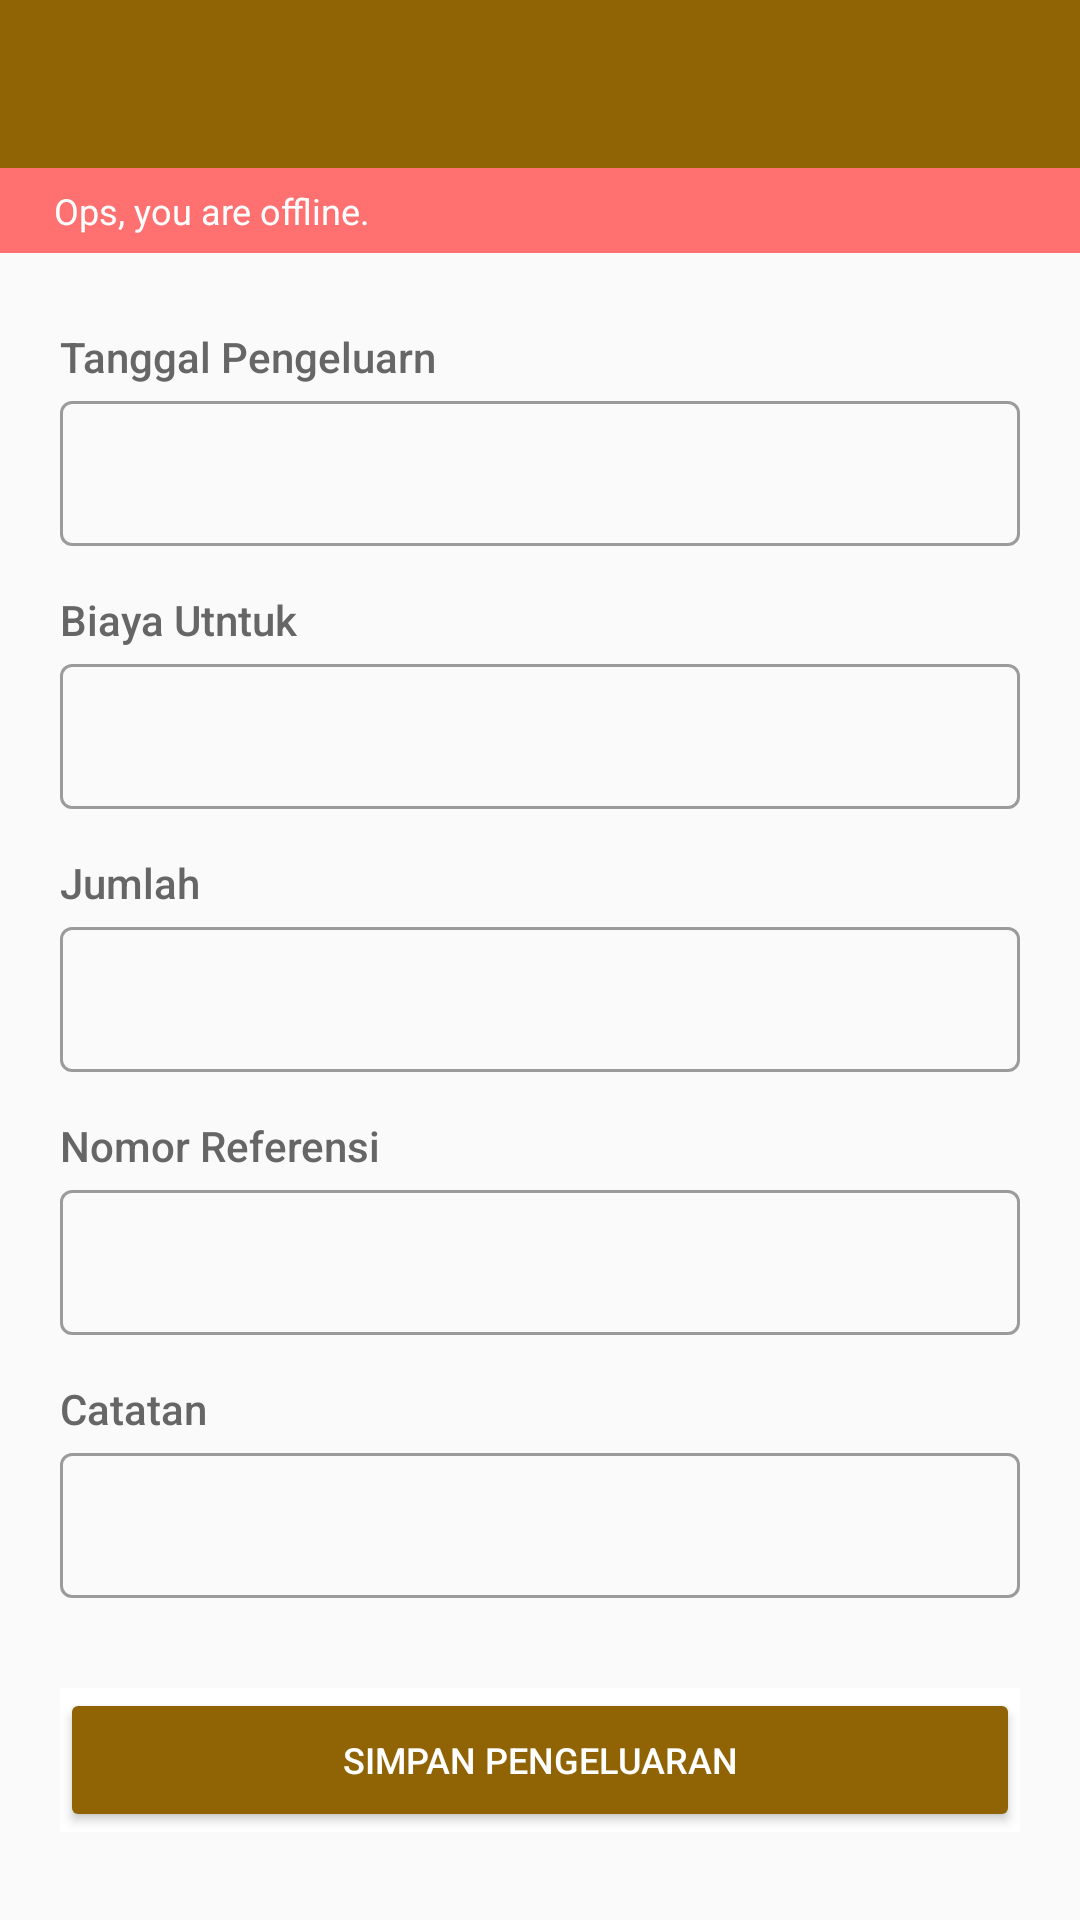

Reconstruct the res/layout file that produces this screen, plus the resources it refers to.
<!-- AndroidManifest.xml: application theme BaseTheme -->
<!-- res/layout/activity_form_create_pengeluaran.xml -->
<?xml version="1.0" encoding="utf-8"?>
<LinearLayout xmlns:android="http://schemas.android.com/apk/res/android"
    xmlns:app="http://schemas.android.com/apk/res-auto"
    android:layout_width="match_parent"
    android:layout_height="match_parent"
    android:orientation="vertical"
    android:theme="@style/AppTheme.Material">

    <com.google.android.material.appbar.AppBarLayout
        android:layout_width="match_parent"
        android:layout_height="wrap_content"
        android:theme="@style/AppTheme.AppBarOverlay">

        <androidx.appcompat.widget.Toolbar
            android:id="@+id/toolbar"
            android:layout_width="match_parent"
            android:layout_height="?android:attr/actionBarSize"
            android:background="@color/primary_register_dark"
            android:theme="@style/ThemeOverlay.AppCompat.Dark.ActionBar"
            app:contentInsetStartWithNavigation="0dp"
            app:popupTheme="@style/ThemeOverlay.AppCompat.Light" />

    </com.google.android.material.appbar.AppBarLayout>

    <include layout="@layout/include_banner_info" />

    <androidx.core.widget.NestedScrollView
        android:layout_width="match_parent"
        android:layout_height="match_parent"
        android:fitsSystemWindows="true">

        <LinearLayout
            android:layout_width="match_parent"
            android:layout_height="wrap_content"
            android:orientation="vertical"
            android:paddingHorizontal="@dimen/spacing_mlarge"
            android:paddingVertical="@dimen/spacing_mxlarge">
            <TextView
                android:layout_width="wrap_content"
                android:layout_height="wrap_content"
                android:text="Tanggal Pengeluarn"
                android:textAppearance="@style/TextAppearance.AppCompat.Body2"
                android:textColor="@color/grey_60"
                android:textSize="@dimen/spacing_14"
                app:fontFamily="sans-serif-medium" />

            <com.google.android.material.textfield.TextInputLayout
                style="@style/Widget.MaterialComponents.TextInputLayout.OutlinedBox"
                android:layout_width="match_parent"
                android:layout_height="wrap_content">

                <com.google.android.material.textfield.TextInputEditText
                    android:id="@+id/et_tanggal_pengeluaran"
                    android:layout_width="match_parent"
                    android:layout_height="wrap_content"
                    android:maxLines="1"
                    android:editable="false"
                    android:focusable="false"
                    android:singleLine="true"
                    android:padding="16dp" />

            </com.google.android.material.textfield.TextInputLayout>

            <View
                android:layout_width="0dp"
                android:layout_height="@dimen/spacing_large" />
            <TextView
                android:layout_width="wrap_content"
                android:layout_height="wrap_content"
                android:text="Biaya Utntuk"
                android:textAppearance="@style/TextAppearance.AppCompat.Body2"
                android:textColor="@color/grey_60"
                android:textSize="@dimen/spacing_14"
                app:fontFamily="sans-serif-medium" />

            <com.google.android.material.textfield.TextInputLayout
                style="@style/Widget.MaterialComponents.TextInputLayout.OutlinedBox"
                android:layout_width="match_parent"
                android:layout_height="wrap_content">

                <com.google.android.material.textfield.TextInputEditText
                    android:id="@+id/et_biaya_untuk"
                    android:layout_width="match_parent"
                    android:layout_height="wrap_content"
                    android:inputType="text"
                    android:padding="16dp" />

            </com.google.android.material.textfield.TextInputLayout>

            <View
                android:layout_width="0dp"
                android:layout_height="@dimen/spacing_large" />
            <TextView
                android:layout_width="wrap_content"
                android:layout_height="wrap_content"
                android:text="Jumlah"
                android:textAppearance="@style/TextAppearance.AppCompat.Body2"
                android:textColor="@color/grey_60"
                android:textSize="@dimen/spacing_14"
                app:fontFamily="sans-serif-medium" />

            <com.google.android.material.textfield.TextInputLayout
                style="@style/Widget.MaterialComponents.TextInputLayout.OutlinedBox"
                android:layout_width="match_parent"
                android:layout_height="wrap_content">

                <com.google.android.material.textfield.TextInputEditText
                    android:id="@+id/et_jumlah"
                    android:layout_width="match_parent"
                    android:layout_height="wrap_content"
                    android:inputType="number"
                    android:maxLines="1"
                    android:singleLine="true"
                    android:padding="16dp" />

            </com.google.android.material.textfield.TextInputLayout>

            <View
                android:layout_width="0dp"
                android:layout_height="@dimen/spacing_large" />
            <TextView
                android:layout_width="wrap_content"
                android:layout_height="wrap_content"
                android:text="Nomor Referensi"
                android:textAppearance="@style/TextAppearance.AppCompat.Body2"
                android:textColor="@color/grey_60"
                android:textSize="@dimen/spacing_14"
                app:fontFamily="sans-serif-medium" />

            <com.google.android.material.textfield.TextInputLayout
                style="@style/Widget.MaterialComponents.TextInputLayout.OutlinedBox"
                android:layout_width="match_parent"
                android:layout_height="wrap_content">

                <com.google.android.material.textfield.TextInputEditText
                    android:id="@+id/et_no_referensi"
                    android:layout_width="match_parent"
                    android:layout_height="wrap_content"
                    android:inputType="text"
                    android:maxLines="1"
                    android:singleLine="true"
                    android:padding="16dp" />

            </com.google.android.material.textfield.TextInputLayout>


            <View
                android:layout_width="0dp"
                android:layout_height="@dimen/spacing_large" />

            <TextView
                android:layout_width="wrap_content"
                android:layout_height="wrap_content"
                android:text="Catatan"
                android:textAppearance="@style/TextAppearance.AppCompat.Body2"
                android:textColor="@color/grey_60"
                android:textSize="@dimen/spacing_14"
                app:fontFamily="sans-serif-medium" />

            <com.google.android.material.textfield.TextInputLayout
                style="@style/Widget.MaterialComponents.TextInputLayout.OutlinedBox"
                android:layout_width="match_parent"
                android:layout_height="wrap_content">

                <com.google.android.material.textfield.TextInputEditText
                    android:id="@+id/et_catatan"
                    android:layout_width="match_parent"
                    android:layout_height="wrap_content"
                    android:padding="16dp" />

            </com.google.android.material.textfield.TextInputLayout>
            <View
                android:layout_width="0dp"
                android:layout_height="@dimen/spacing_large" />

            <View
                android:layout_width="0dp"
                android:layout_height="@dimen/spacing_large" />

            <LinearLayout
                android:layout_width="match_parent"
                android:layout_height="wrap_content"
                android:background="@android:color/white"
                android:orientation="horizontal"
                app:layout_anchor="@id/nested_scroll_view"
                app:layout_anchorGravity="bottom">


                <androidx.appcompat.widget.AppCompatButton
                    android:id="@+id/btn_submit"
                    android:layout_width="0dp"
                    android:layout_height="wrap_content"
                    android:layout_weight="1"
                    android:gravity="center"
                    android:text="SIMPAN PENGELUARAN"
                    android:theme="@style/Button.PrimaryCustom" />

            </LinearLayout>
        </LinearLayout>

    </androidx.core.widget.NestedScrollView>

</LinearLayout>
<!-- res/layout/include_banner_info.xml (included above) -->
<?xml version="1.0" encoding="utf-8"?>
<LinearLayout xmlns:android="http://schemas.android.com/apk/res/android"
    android:id="@+id/banner_top"
    android:layout_width="match_parent"
    android:layout_height="wrap_content"
    android:background="@color/error"
    android:orientation="horizontal"
    android:paddingHorizontal="@dimen/spacing_10">

    <View
        android:layout_width="@dimen/spacing_8"
        android:layout_height="0dp" />

    <TextView
        android:id="@+id/tv_message_banner"
        android:layout_width="wrap_content"
        android:layout_height="wrap_content"
        android:paddingVertical="@dimen/spacing_6"
        android:text="Ops, you are offline."
        android:textColor="@color/white"
        android:textSize="@dimen/txt_small" />

    <View
        android:layout_width="0dp"
        android:layout_height="0dp"
        android:layout_weight="1" />

    <TextView
        android:id="@+id/button_banner"
        android:layout_width="wrap_content"
        android:layout_height="wrap_content"
        android:background="@drawable/button_overlay"
        android:clickable="true"
        android:focusable="true"
        android:paddingHorizontal="@dimen/spacing_8"
        android:paddingVertical="@dimen/spacing_6"
        android:text="@string/RETRY"
        android:textAllCaps="true"
        android:textColor="@android:color/white"
        android:visibility="gone" />

</LinearLayout>
<!-- resources referenced by this layout -->
<resources>
  <color name="error">#FF7070</color>
  <color name="grey_60">#666666</color>
  <color name="primary_register_dark">#906405</color>
  <color name="white">#FFFFFFFF</color>
  <dimen name="spacing_10">10dp</dimen>
  <dimen name="spacing_14">14dp</dimen>
  <dimen name="spacing_6">6dp</dimen>
  <dimen name="spacing_8">8dp</dimen>
  <dimen name="spacing_large">15dp</dimen>
  <dimen name="spacing_mlarge">20dp</dimen>
  <dimen name="spacing_mxlarge">25dp</dimen>
  <dimen name="txt_small">12sp</dimen>
  <string name="RETRY">RETRY</string>
  <style name="AppTheme.AppBarOverlay" parent="ThemeOverlay.AppCompat.Dark.ActionBar" />
  <style name="AppTheme.Material" parent="BaseTheme.Material" />
  <style name="Button.PrimaryCustom" parent="@style/Widget.AppCompat.Button.Colored">
          <item name="colorButtonNormal">@color/primary_register_dark</item>
          <item name="android:textColor">@android:color/white</item>
      </style>
  <style name="BaseTheme" parent="Theme.AppCompat.DayNight.NoActionBar">
  
          
          <item name="colorPrimary">@color/primary</item>
          <item name="colorPrimaryDark">@color/primary</item>
          <item name="colorAccent">@color/primary</item>
  
          <item name="colorControlNormal">@color/ic_soft</item>
  
          <item name="windowActionModeOverlay">true</item>
          <item name="android:textSize">12sp</item>
  
          
          <item name="android:statusBarColor" tools:targetApi="l">@color/bg_soft</item>
          <item name="android:navigationBarColor" tools:targetApi="l">@color/bg_soft</item>
          <item name="android:windowLightStatusBar" tools:targetApi="M">true</item>
  
          <item name="buttonStyle">@style/AppTheme.Button</item>
  
      </style>
  <style name="BaseTheme.Material" parent="Theme.MaterialComponents.Light.NoActionBar">
          
          <item name="colorPrimary">@color/colorPrimary</item>
          <item name="colorPrimaryDark">@color/colorPrimaryDark</item>
          <item name="colorAccent">@color/colorAccent</item>
          <item name="colorSurface">@android:color/white</item>
          <item name="windowActionModeOverlay">true</item>
          <item name="android:actionModeBackground">@color/blue_grey_600</item>
          <item name="android:dialogTheme">@style/Dialog.Theme</item>
      </style>
  <color name="primary">#3B7DDD</color>
  <color name="ic_soft">#BABABB</color>
  <color name="bg_soft">#FDFDFD</color>
  <style name="AppTheme.Button" parent="Widget.AppCompat.Button.Borderless">
          <item name="android:textAllCaps">false</item>
      </style>
  <color name="colorPrimary">#1976D2</color>
  <color name="colorPrimaryDark">#1565C0</color>
  <color name="colorAccent">#FF4081</color>
  <color name="blue_grey_600">#546E7A</color>
  <style name="Dialog.Theme" parent="Theme.AppCompat.Light.Dialog">
          <item name="colorPrimary">@color/colorPrimary</item>
          <item name="colorPrimaryDark">@color/colorPrimaryDark</item>
          <item name="colorAccent">@color/colorAccent</item>
      </style>
</resources>
